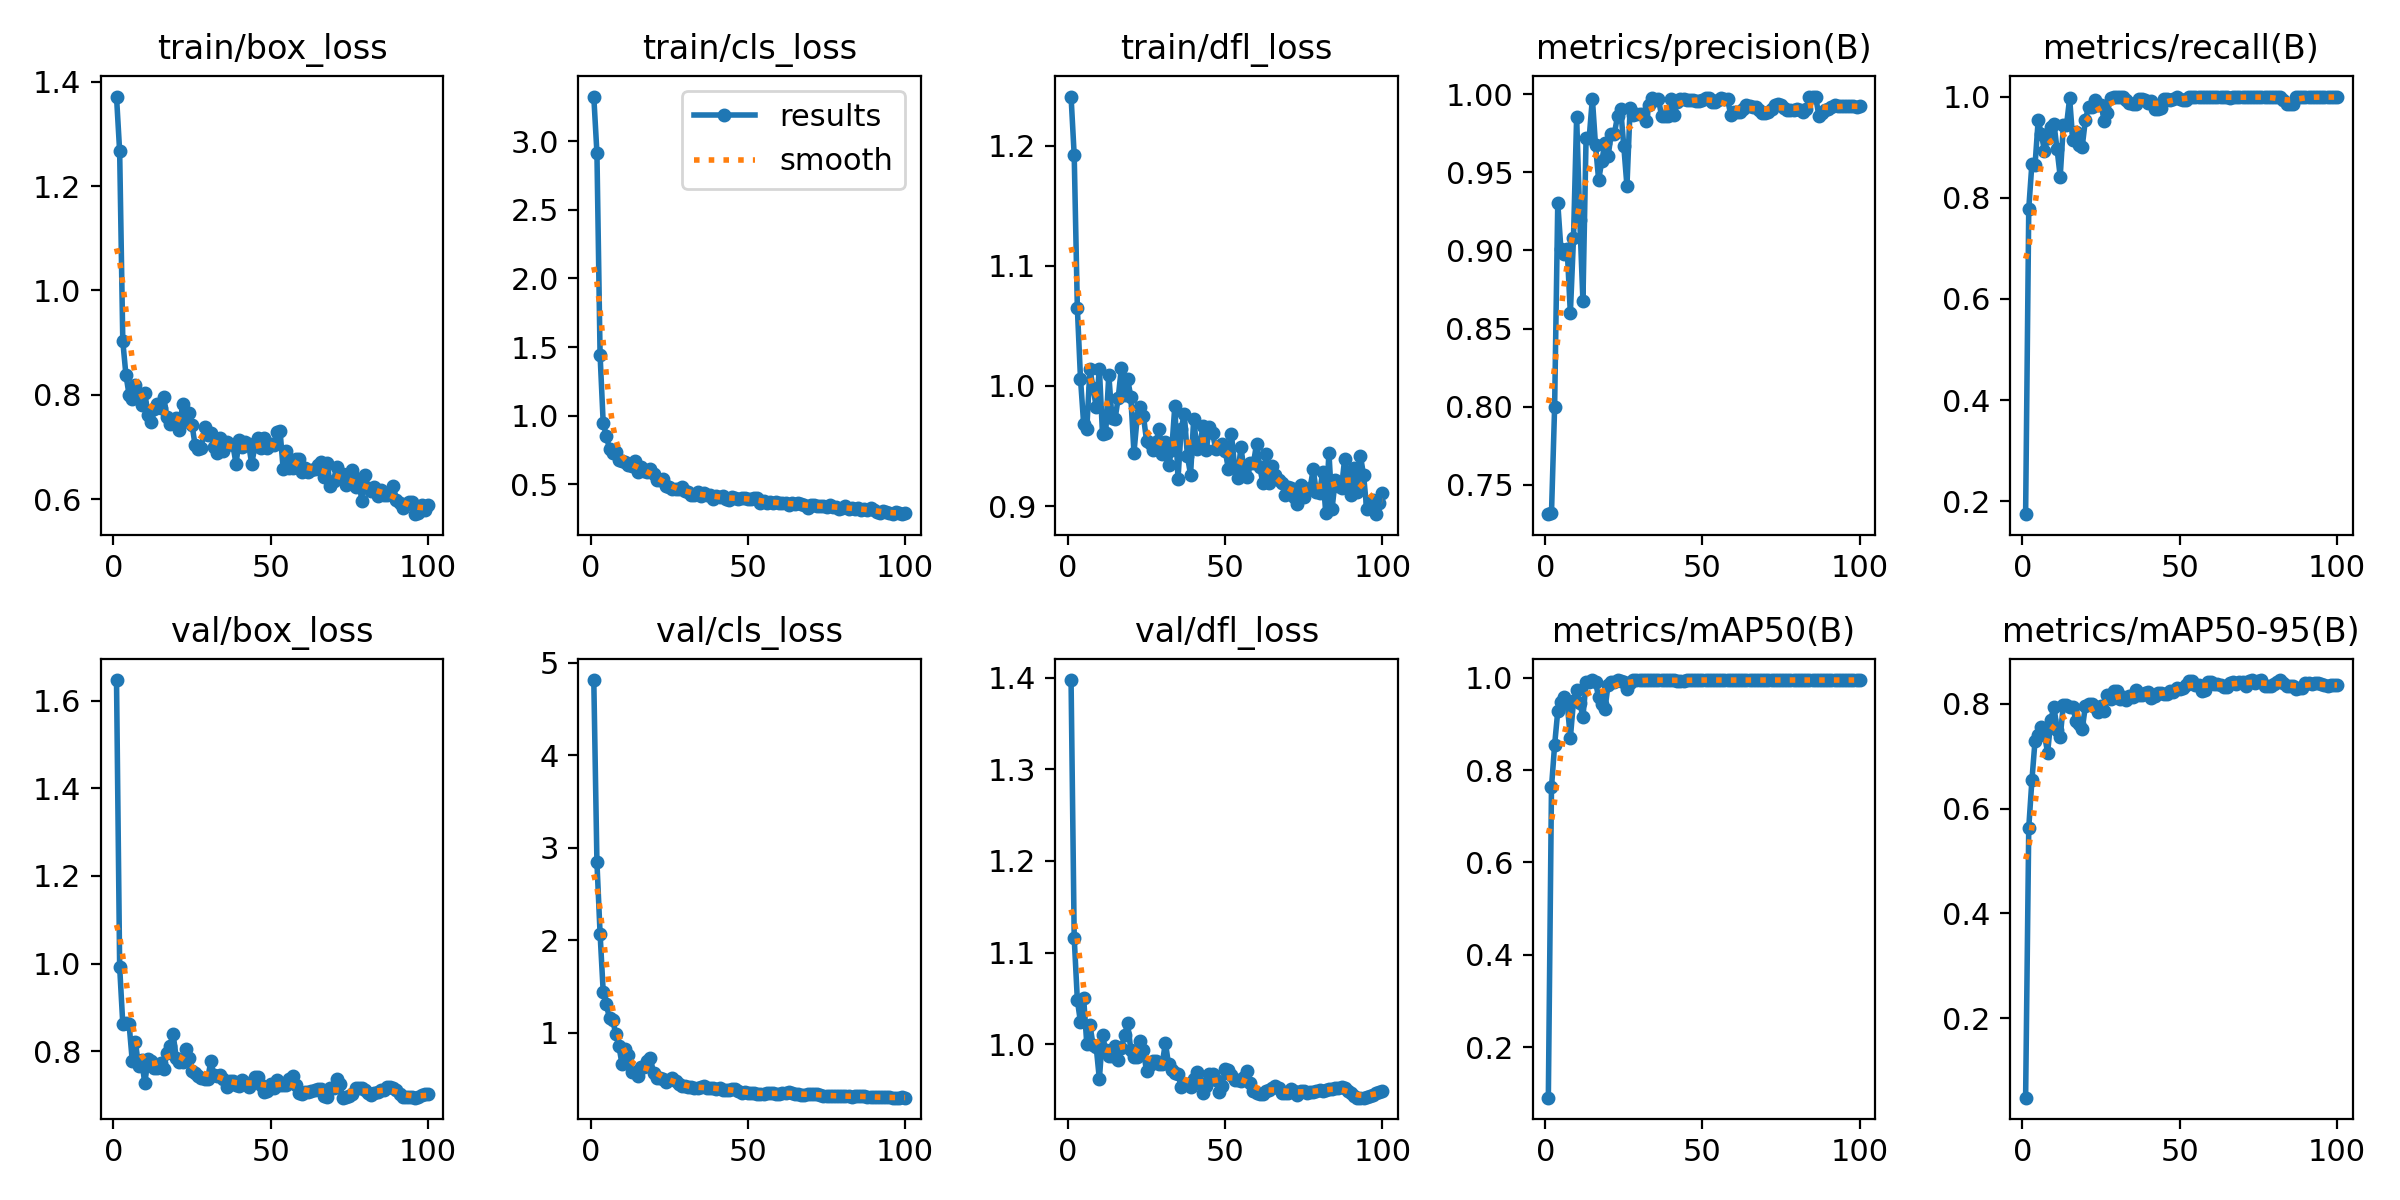

Source data for this figure (header and first rows):
epoch, time, train/box_loss, train/cls_loss, train/dfl_loss, metrics/precision(B), metrics/recall(B), metrics/mAP50(B), metrics/mAP50-95(B), val/box_loss, val/cls_loss, val/dfl_loss, lr/pg0, lr/pg1, lr/pg2
1, 2.301, 1.371, 3.324, 1.241, 0.731, 0.1746, 0.09081, 0.04813, 1.647, 4.812, 1.397, 8.574e-05, 8.574e-05, 8.574e-05
2, 3.451, 1.266, 2.914, 1.192, 0.7316, 0.7786, 0.7625, 0.5638, 0.9923, 2.841, 1.116, 0.0001839, 0.0001839, 0.0001839
3, 4.74, 0.9024, 1.443, 1.065, 0.7999, 0.8669, 0.8545, 0.6539, 0.8619, 2.071, 1.048, 0.0002801, 0.0002801, 0.0002801
4, 6.008, 0.8377, 0.943, 1.006, 0.9304, 0.865, 0.928, 0.7299, 0.8635, 1.437, 1.024, 0.0003744, 0.0003744, 0.0003744
5, 7.233, 0.7999, 0.8555, 0.9685, 0.9009, 0.9534, 0.9466, 0.7409, 0.8621, 1.305, 1.051, 0.0004666, 0.0004666, 0.0004666
6, 8.451, 0.7926, 0.7541, 0.9643, 0.8974, 0.9258, 0.9577, 0.7561, 0.7781, 1.154, 1, 0.0005569, 0.0005569, 0.0005569
7, 9.65, 0.8185, 0.7268, 1.014, 0.9008, 0.8928, 0.9447, 0.7405, 0.8212, 1.136, 1.021, 0.0006452, 0.0006452, 0.0006452
8, 10.81, 0.8021, 0.7379, 0.9986, 0.8597, 0.9183, 0.8696, 0.7068, 0.7672, 0.9846, 0.999, 0.0007315, 0.0007315, 0.0007315
9, 11.95, 0.78, 0.6777, 0.9822, 0.9078, 0.9399, 0.9492, 0.7686, 0.7792, 0.851, 0.9971, 0.0008158, 0.0008158, 0.0008158
10, 13.11, 0.8039, 0.6706, 1.014, 0.9858, 0.9465, 0.9745, 0.795, 0.7262, 0.6556, 0.9619, 0.0008982, 0.0008982, 0.0008982
11, 14.26, 0.7611, 0.6603, 0.9598, 0.9197, 0.8962, 0.9463, 0.751, 0.7829, 0.8236, 1.01, 0.0009785, 0.0009785, 0.0009785
12, 15.36, 0.7475, 0.6399, 0.9604, 0.8677, 0.8418, 0.9154, 0.7367, 0.7766, 0.7594, 0.9937, 0.001057, 0.001057, 0.001057
13, 16.47, 0.7718, 0.6333, 1.009, 0.9724, 0.943, 0.9897, 0.7986, 0.7609, 0.5701, 0.9875, 0.001133, 0.001133, 0.001133
14, 17.61, 0.7817, 0.6709, 0.9736, 0.9724, 0.943, 0.9897, 0.7986, 0.7609, 0.5701, 0.9875, 0.001208, 0.001208, 0.001208
15, 18.74, 0.7737, 0.5886, 0.9725, 0.9974, 0.9967, 0.995, 0.7932, 0.7726, 0.5347, 0.9982, 0.001231, 0.001231, 0.001231
16, 19.84, 0.7957, 0.6296, 0.9902, 0.9675, 0.9135, 0.9906, 0.7938, 0.76, 0.6288, 0.9833, 0.001217, 0.001217, 0.001217
17, 20.94, 0.7569, 0.5976, 1.015, 0.9452, 0.9306, 0.9574, 0.7679, 0.7958, 0.6293, 0.9964, 0.001203, 0.001203, 0.001203
18, 22.04, 0.7435, 0.589, 0.9926, 0.9573, 0.9048, 0.9435, 0.7612, 0.8128, 0.6921, 1.01, 0.001189, 0.001189, 0.001189
19, 23.15, 0.752, 0.6117, 1.006, 0.9687, 0.9008, 0.9323, 0.7513, 0.8388, 0.7236, 1.023, 0.001174, 0.001174, 0.001174
20, 24.28, 0.755, 0.5724, 0.9909, 0.9604, 0.9534, 0.9848, 0.7955, 0.7844, 0.5657, 0.9938, 0.00116, 0.00116, 0.00116
21, 25.39, 0.7316, 0.5291, 0.9444, 0.9749, 0.9792, 0.9917, 0.8007, 0.775, 0.5136, 0.986, 0.001146, 0.001146, 0.001146
22, 26.53, 0.7826, 0.5339, 0.9731, 0.9749, 0.9792, 0.9917, 0.8007, 0.775, 0.5136, 0.986, 0.001132, 0.001132, 0.001132
23, 27.67, 0.7504, 0.5403, 0.9827, 0.986, 0.9929, 0.9944, 0.7932, 0.8039, 0.4965, 1.004, 0.001118, 0.001118, 0.001118
24, 28.8, 0.7655, 0.4867, 0.9751, 0.9907, 0.9828, 0.9938, 0.7845, 0.7843, 0.4693, 0.9937, 0.001104, 0.001104, 0.001104
25, 29.92, 0.7427, 0.4832, 0.9545, 0.9667, 0.9841, 0.9903, 0.7956, 0.7539, 0.4901, 0.9704, 0.001089, 0.001089, 0.001089
26, 31.02, 0.7029, 0.4679, 0.9521, 0.9413, 0.9524, 0.9745, 0.7868, 0.7508, 0.5061, 0.9774, 0.001075, 0.001075, 0.001075
27, 32.13, 0.6964, 0.4634, 0.9466, 0.9913, 0.9683, 0.9886, 0.8165, 0.7424, 0.4721, 0.9816, 0.001061, 0.001061, 0.001061
28, 33.28, 0.6984, 0.4661, 0.9534, 0.9867, 0.9967, 0.995, 0.8095, 0.7394, 0.4495, 0.9814, 0.001047, 0.001047, 0.001047
29, 34.39, 0.7379, 0.478, 0.964, 0.9873, 0.9985, 0.995, 0.8256, 0.737, 0.4224, 0.979, 0.001033, 0.001033, 0.001033
30, 35.53, 0.7221, 0.4525, 0.943, 0.9873, 0.9985, 0.995, 0.8256, 0.737, 0.4224, 0.979, 0.001019, 0.001019, 0.001019
31, 36.68, 0.7267, 0.4432, 0.9535, 0.9876, 1, 0.995, 0.8098, 0.7775, 0.4096, 1.002, 0.001005, 0.001005, 0.001005
32, 37.79, 0.7, 0.423, 0.9341, 0.9831, 0.9982, 0.995, 0.8131, 0.7446, 0.4097, 0.978, 0.0009904, 0.0009904, 0.0009904
33, 38.9, 0.6876, 0.4235, 0.9463, 0.993, 0.9931, 0.995, 0.8077, 0.7428, 0.4026, 0.9717, 0.0009763, 0.0009763, 0.0009763
34, 40, 0.7175, 0.4421, 0.9835, 0.9979, 0.9866, 0.995, 0.8144, 0.7454, 0.3992, 0.9692, 0.0009621, 0.0009621, 0.0009621
35, 41.11, 0.6919, 0.4113, 0.9223, 0.9966, 0.9852, 0.995, 0.8128, 0.7372, 0.4066, 0.9678, 0.000948, 0.000948, 0.000948
36, 42.22, 0.7103, 0.4339, 0.9638, 0.9973, 0.986, 0.995, 0.8261, 0.7177, 0.4173, 0.9539, 0.0009339, 0.0009339, 0.0009339
37, 43.38, 0.7065, 0.4245, 0.9768, 0.9862, 0.9949, 0.9948, 0.8165, 0.7315, 0.4055, 0.9567, 0.0009197, 0.0009197, 0.0009197
38, 44.47, 0.7038, 0.4241, 0.9414, 0.9862, 0.9949, 0.9948, 0.8165, 0.7315, 0.4055, 0.9567, 0.0009056, 0.0009056, 0.0009056
39, 45.57, 0.6679, 0.3946, 0.9261, 0.9863, 0.9938, 0.9948, 0.8201, 0.7218, 0.3998, 0.9537, 0.0008914, 0.0008914, 0.0008914
40, 46.68, 0.7125, 0.4138, 0.9727, 0.9972, 0.9881, 0.995, 0.8223, 0.7196, 0.3895, 0.962, 0.0008773, 0.0008773, 0.0008773
41, 47.8, 0.6992, 0.4067, 0.9474, 0.9868, 0.9914, 0.9948, 0.8122, 0.7338, 0.401, 0.9694, 0.0008631, 0.0008631, 0.0008631
42, 48.92, 0.7098, 0.4146, 0.9523, 0.9954, 0.9758, 0.9937, 0.8147, 0.7281, 0.3837, 0.9581, 0.000849, 0.000849, 0.000849
43, 50.03, 0.7049, 0.3953, 0.9668, 0.9968, 0.9758, 0.9927, 0.8211, 0.7171, 0.3802, 0.9472, 0.0008348, 0.0008348, 0.0008348
44, 51.14, 0.6674, 0.3844, 0.9466, 0.997, 0.9775, 0.9938, 0.8204, 0.7293, 0.3814, 0.9543, 0.0008207, 0.0008207, 0.0008207
45, 52.25, 0.7016, 0.4077, 0.966, 0.9962, 0.9943, 0.995, 0.8183, 0.74, 0.3853, 0.9671, 0.0008065, 0.0008065, 0.0008065
46, 53.36, 0.7163, 0.3995, 0.9609, 0.9962, 0.9943, 0.995, 0.8183, 0.74, 0.3853, 0.9671, 0.0007924, 0.0007924, 0.0007924
47, 54.49, 0.6981, 0.3915, 0.9472, 0.9964, 0.9927, 0.995, 0.8247, 0.7229, 0.3667, 0.9615, 0.0007782, 0.0007782, 0.0007782
48, 55.6, 0.7162, 0.4016, 0.9494, 0.9961, 0.9942, 0.995, 0.8219, 0.7075, 0.3508, 0.9484, 0.0007641, 0.0007641, 0.0007641
49, 56.71, 0.6984, 0.3982, 0.952, 0.9958, 0.9991, 0.995, 0.8296, 0.7082, 0.3574, 0.9549, 0.0007499, 0.0007499, 0.0007499
50, 57.84, 0.7059, 0.392, 0.9462, 0.9967, 0.9947, 0.995, 0.8285, 0.7248, 0.352, 0.9729, 0.0007358, 0.0007358, 0.0007358
51, 58.95, 0.7046, 0.395, 0.9312, 0.9979, 0.9927, 0.995, 0.8313, 0.7164, 0.3503, 0.9715, 0.0007216, 0.0007216, 0.0007216
52, 60.08, 0.728, 0.3972, 0.9599, 0.998, 0.9941, 0.995, 0.8363, 0.7332, 0.3484, 0.9667, 0.0007075, 0.0007075, 0.0007075
53, 61.24, 0.7309, 0.4022, 0.9326, 0.995, 0.9991, 0.995, 0.8441, 0.7233, 0.3354, 0.9607, 0.0006934, 0.0006934, 0.0006934
54, 62.38, 0.6575, 0.3618, 0.9232, 0.995, 0.9991, 0.995, 0.8441, 0.7233, 0.3354, 0.9607, 0.0006792, 0.0006792, 0.0006792
55, 63.52, 0.6928, 0.3761, 0.9494, 0.9962, 1, 0.995, 0.8354, 0.7233, 0.333, 0.9596, 0.0006651, 0.0006651, 0.0006651
56, 64.64, 0.6588, 0.3645, 0.9294, 0.9974, 0.9997, 0.995, 0.8364, 0.7353, 0.3441, 0.964, 0.0006509, 0.0006509, 0.0006509
57, 65.8, 0.6597, 0.3681, 0.9239, 0.9971, 0.9989, 0.995, 0.8241, 0.7428, 0.3504, 0.9708, 0.0006368, 0.0006368, 0.0006368
58, 66.93, 0.676, 0.3666, 0.9354, 0.997, 0.9987, 0.995, 0.827, 0.7217, 0.343, 0.9582, 0.0006226, 0.0006226, 0.0006226
59, 68.07, 0.6764, 0.3735, 0.9357, 0.9869, 1, 0.9948, 0.8409, 0.7054, 0.3357, 0.9493, 0.0006085, 0.0006085, 0.0006085
60, 69.2, 0.6513, 0.3644, 0.9519, 0.9885, 0.9991, 0.9948, 0.8411, 0.7023, 0.3358, 0.9472, 0.0005943, 0.0005943, 0.0005943
... 40 more rows
